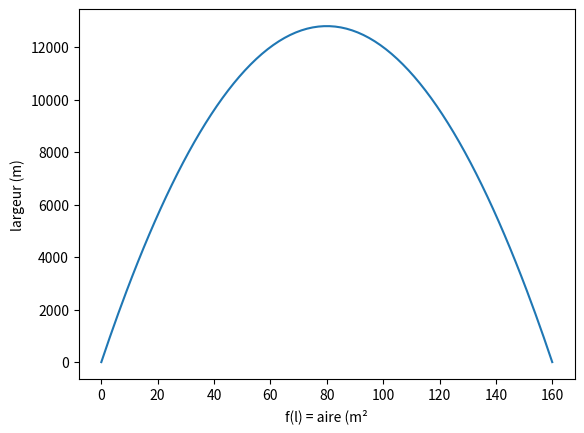

Source code (Python):
# Utilise les bibliothèques logicielles NumPy et matplotlib our le traçage des courbes et les tableaux de valeurs
# Peut être éxécuté sans télécharements sur https://hub.gke2.mybinder.org/user/jupyterlab-jupyterlab-demo-m3g0d66j/lab sinon télécharger Python
# si possible avec Anaconda ou Miniconda
# si Python est installé, tester `pip install numpy matplotlib`
# si Miniconda est installé, tester `conda install numpy matplotlib`
# si Anaconda est installé, numpy et matplotlib seront installés par défaut

import numpy as np
import matplotlib.pyplot as plt

f = lambda x: -2*x**2 + 320 * x # Soit f la fonction tel que f: x -> -2*x² + 320 * x

El = [*range(0, 161)] # Soit El l'ensemble des nombres entiers situés dans l'intervalle [0;161[ représentant l'ensemble des largeurs possibles. El = [0;161[ ∩ N
y = np.array([f(x) for x in El]) # Soit y l'ensemble des images de x par f pour x appartentant à El. y = f(x) pour x ∈ El

plt.xlabel("f(l) = aire (m²")
plt.ylabel("largeur (m)")

plt.plot(y) # Créer le graphique correspondant aux valeurs de y c'est-à-dire à f(x) pour x appartenant à El.
#           # f(x) pour x ∈ El sur l'axe des ordonnées  et x pour x ∈ El sur celui des abscisses
plt.show() # Trace le graphique à l'écran 
plt.close()
